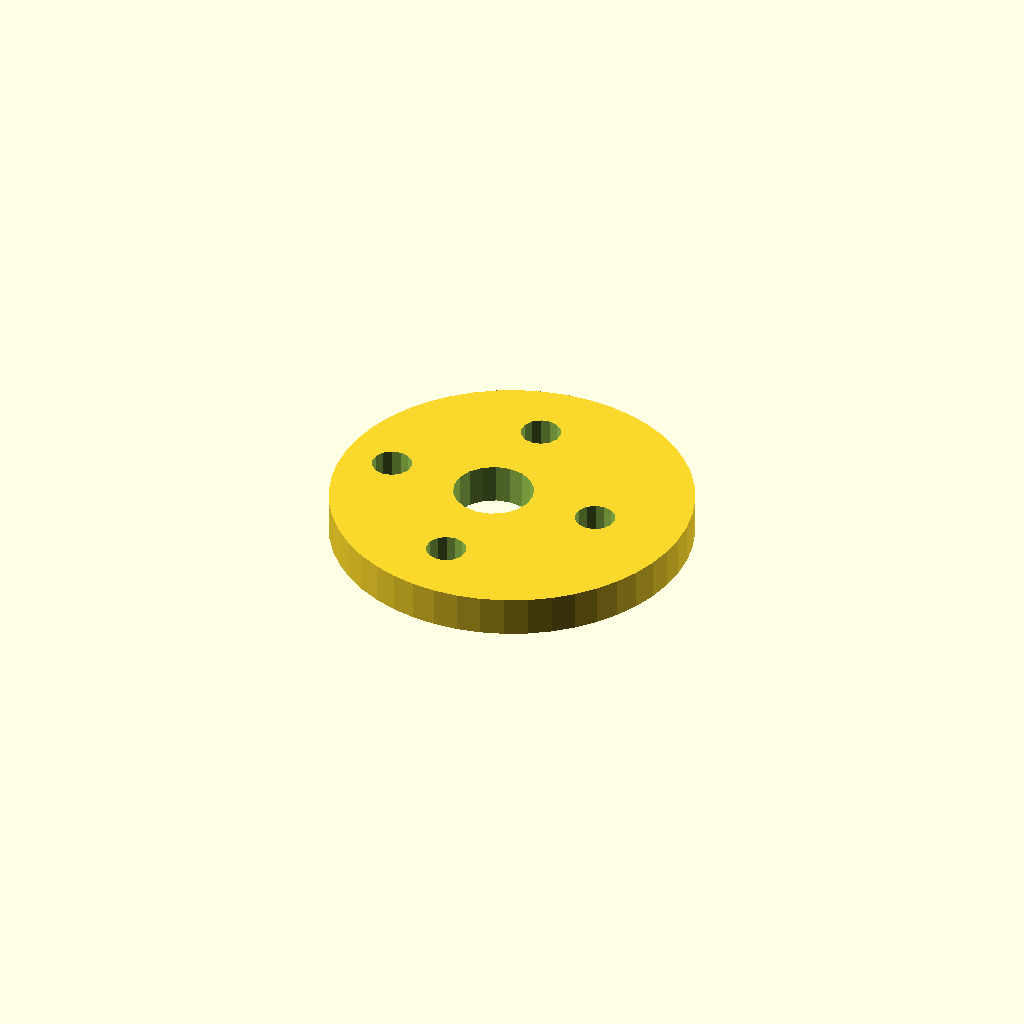
Cell 1 — every parameter at its default value.
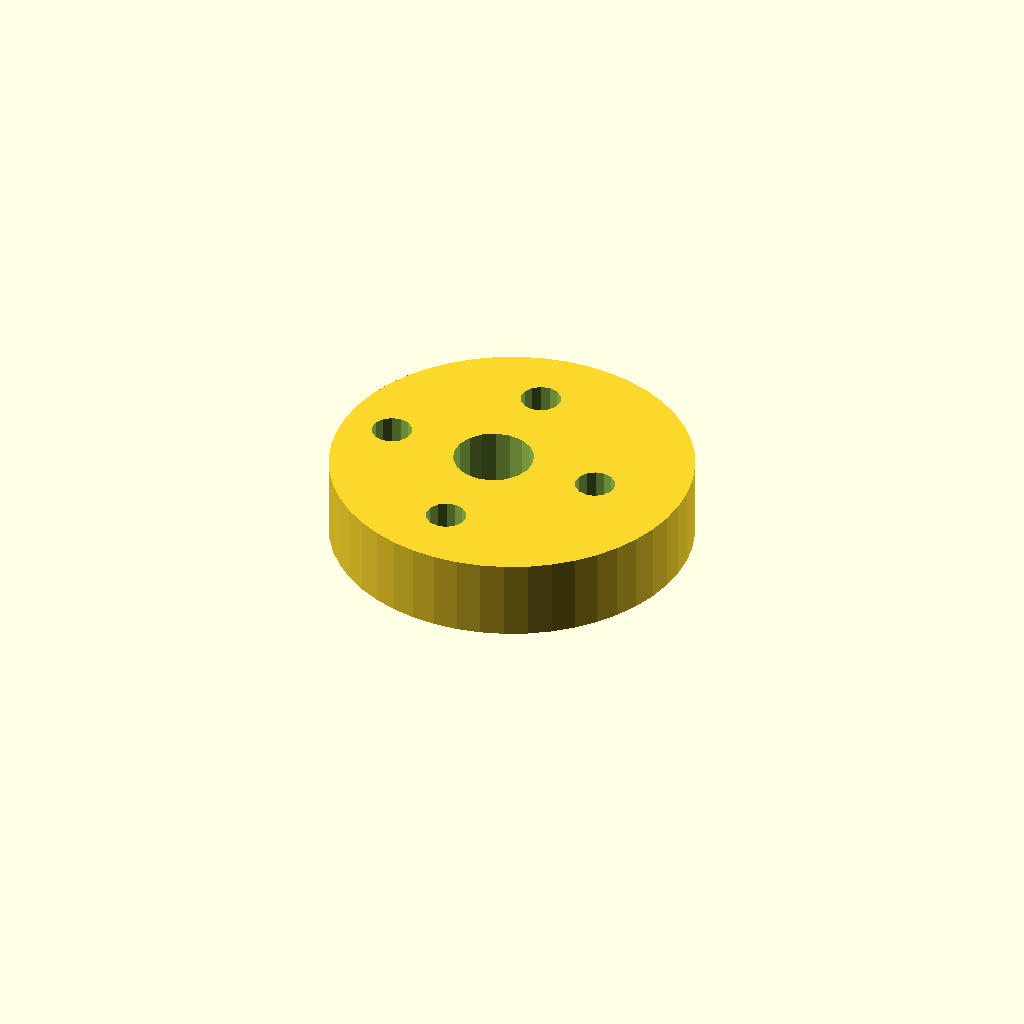
Cell 2: the same model with plate_t = 16.
One fixed orthographic camera (rotation 55°, 0°, 25°; colour scheme Cornfield) for every cell.
Source of the model, optional_data/data/sketch4/camplates/part_0068.scad:
$fn = 32;

// ----------------------------------------------------------------------
// Cam plate: eccentric cam, base R36
// ----------------------------------------------------------------------

// --- parameters (mm) ---
base_r = 36;              // base circle radius
lobe_h = 8;               // cam lobe rise
bore_r = 8;               // shaft bore radius
plate_t = 8;              // plate thickness, Z (extrusion height)
ecc = 4;                  // disc eccentricity
ring_r = 22;              // lightening ring radius
bolt_r = 4;               // lightening hole radius

profile = [[72, 36], [71.692, 40.699], [70.773, 45.317], [69.26, 49.777], [67.177, 54], [64.561, 57.915], [61.456, 61.456], [57.915, 64.561], [54, 67.177], [49.777, 69.26], [45.317, 70.773], [40.699, 71.692], [36, 72], [31.301, 71.692], [26.683, 70.773], [22.223, 69.26], [18, 67.177], [14.085, 64.561], [10.544, 61.456], [7.439, 57.915], [4.823, 54], [2.74, 49.777], [1.227, 45.317], [0.308, 40.699], [0, 36], [0.308, 31.301], [1.227, 26.683], [2.74, 22.223], [4.823, 18], [7.439, 14.085], [10.544, 10.544], [14.085, 7.439], [18, 4.823], [22.223, 2.74], [26.683, 1.227], [31.301, 0.308], [36, 0], [40.699, 0.308], [45.317, 1.227], [49.777, 2.74], [54, 4.823], [57.915, 7.439], [61.456, 10.544], [64.561, 14.085], [67.177, 18], [69.26, 22.223], [70.773, 26.683], [71.692, 31.301]];  // primary outline, 48 points, counter clockwise
void_1 = [[39.853, 37.526], [38.857, 40.12], [37.035, 42.217], [34.605, 43.564], [31.86, 43.999], [29.133, 43.469], [26.752, 42.038], [25.003, 39.878], [24.098, 37.251], [24.147, 34.474], [25.143, 31.88], [26.965, 29.783], [29.395, 28.436], [32.14, 28.001], [34.867, 28.531], [37.248, 29.962], [38.997, 32.122], [39.902, 34.749]];  // shaft bore, 18 points
void_2 = [[57.927, 36.763], [57.207, 38.391], [55.851, 39.546], [54.13, 39.998], [52.382, 39.658], [50.955, 38.594], [50.131, 37.016], [50.073, 35.237], [50.793, 33.609], [52.149, 32.454], [53.87, 32.002], [55.618, 32.342], [57.045, 33.406], [57.869, 34.984]];  // lightening hole 1, 14 points
void_3 = [[35.927, 58.763], [35.207, 60.391], [33.851, 61.546], [32.13, 61.998], [30.382, 61.658], [28.955, 60.594], [28.131, 59.016], [28.073, 57.237], [28.793, 55.609], [30.149, 54.454], [31.87, 54.002], [33.618, 54.342], [35.045, 55.406], [35.869, 56.984]];  // lightening hole 2, 14 points
void_4 = [[13.927, 36.763], [13.207, 38.391], [11.851, 39.546], [10.13, 39.998], [8.382, 39.658], [6.955, 38.594], [6.131, 37.016], [6.073, 35.237], [6.793, 33.609], [8.149, 32.454], [9.87, 32.002], [11.618, 32.342], [13.045, 33.406], [13.869, 34.984]];  // lightening hole 3, 14 points
void_5 = [[35.927, 14.763], [35.207, 16.391], [33.851, 17.546], [32.13, 17.998], [30.382, 17.658], [28.955, 16.594], [28.131, 15.016], [28.073, 13.237], [28.793, 11.609], [30.149, 10.454], [31.87, 10.002], [33.618, 10.342], [35.045, 11.406], [35.869, 12.984]];  // lightening hole 4, 14 points

// --- the one profile operation ---
difference() {
  linear_extrude(height = plate_t) polygon(points = profile);
  translate([0, 0, -1])
    linear_extrude(height = plate_t + 2) polygon(points = void_1);
  translate([0, 0, -1])
    linear_extrude(height = plate_t + 2) polygon(points = void_2);
  translate([0, 0, -1])
    linear_extrude(height = plate_t + 2) polygon(points = void_3);
  translate([0, 0, -1])
    linear_extrude(height = plate_t + 2) polygon(points = void_4);
  translate([0, 0, -1])
    linear_extrude(height = plate_t + 2) polygon(points = void_5);
}
Parameter table extracted from the source (name, type, default, range or options):
base_r: number, default 36
lobe_h: number, default 8
bore_r: number, default 8
plate_t: number, default 8
ecc: number, default 4
ring_r: number, default 22
bolt_r: number, default 4
